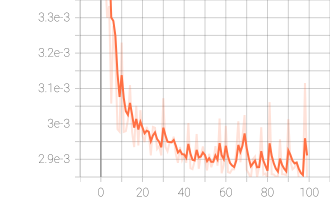

Data behind this chart, as committed beside it:
Wall time, Step, Value
1664189030, 0, 0.004933
1664189064, 1, 0.00381
1664189097, 2, 0.003445
1664189131, 3, 0.0033
1664189166, 4, 0.003333
1664189200, 5, 0.003057
1664189235, 6, 0.003277
1664189269, 7, 0.003186
1664189303, 8, 0.002985
1664189336, 9, 0.002978
1664189370, 10, 0.00323
1664189403, 11, 0.002977
1664189442, 12, 0.00298
1664189475, 13, 0.00301
1664189509, 14, 0.00311
1664189542, 15, 0.002976
1664189581, 16, 0.002935
1664189619, 17, 0.003051
1664189652, 18, 0.002939
1664189685, 19, 0.003039
1664189718, 20, 0.002966
1664189751, 21, 0.002949
1664189783, 22, 0.002992
1664189816, 23, 0.002974
1664189849, 24, 0.002911
1664189887, 25, 0.002991
1664189920, 26, 0.002989
1664189953, 27, 0.002929
1664189986, 28, 0.002937
1664190018, 29, 0.002911
1664190051, 30, 0.003072
1664190083, 31, 0.002935
1664190116, 32, 0.002923
1664190149, 33, 0.002947
1664190182, 34, 0.002947
1664190214, 35, 0.002964
1664190247, 36, 0.002914
1664190279, 37, 0.00289
1664190317, 38, 0.002935
1664190350, 39, 0.002898
1664190382, 40, 0.002912
1664190415, 41, 0.00289
1664190452, 42, 0.003002
1664190484, 43, 0.002875
1664190522, 44, 0.002872
1664190554, 45, 0.002894
1664190587, 46, 0.002971
1664190619, 47, 0.002873
1664190651, 48, 0.002911
1664190683, 49, 0.002936
1664190715, 50, 0.002901
1664190747, 51, 0.002869
1664190784, 52, 0.002916
1664190816, 53, 0.002878
1664190848, 54, 0.002894
1664190880, 55, 0.002937
1664190912, 56, 0.002882
1664190944, 57, 0.003015
1664190976, 58, 0.002861
1664191014, 59, 0.002884
... 40 more rows
